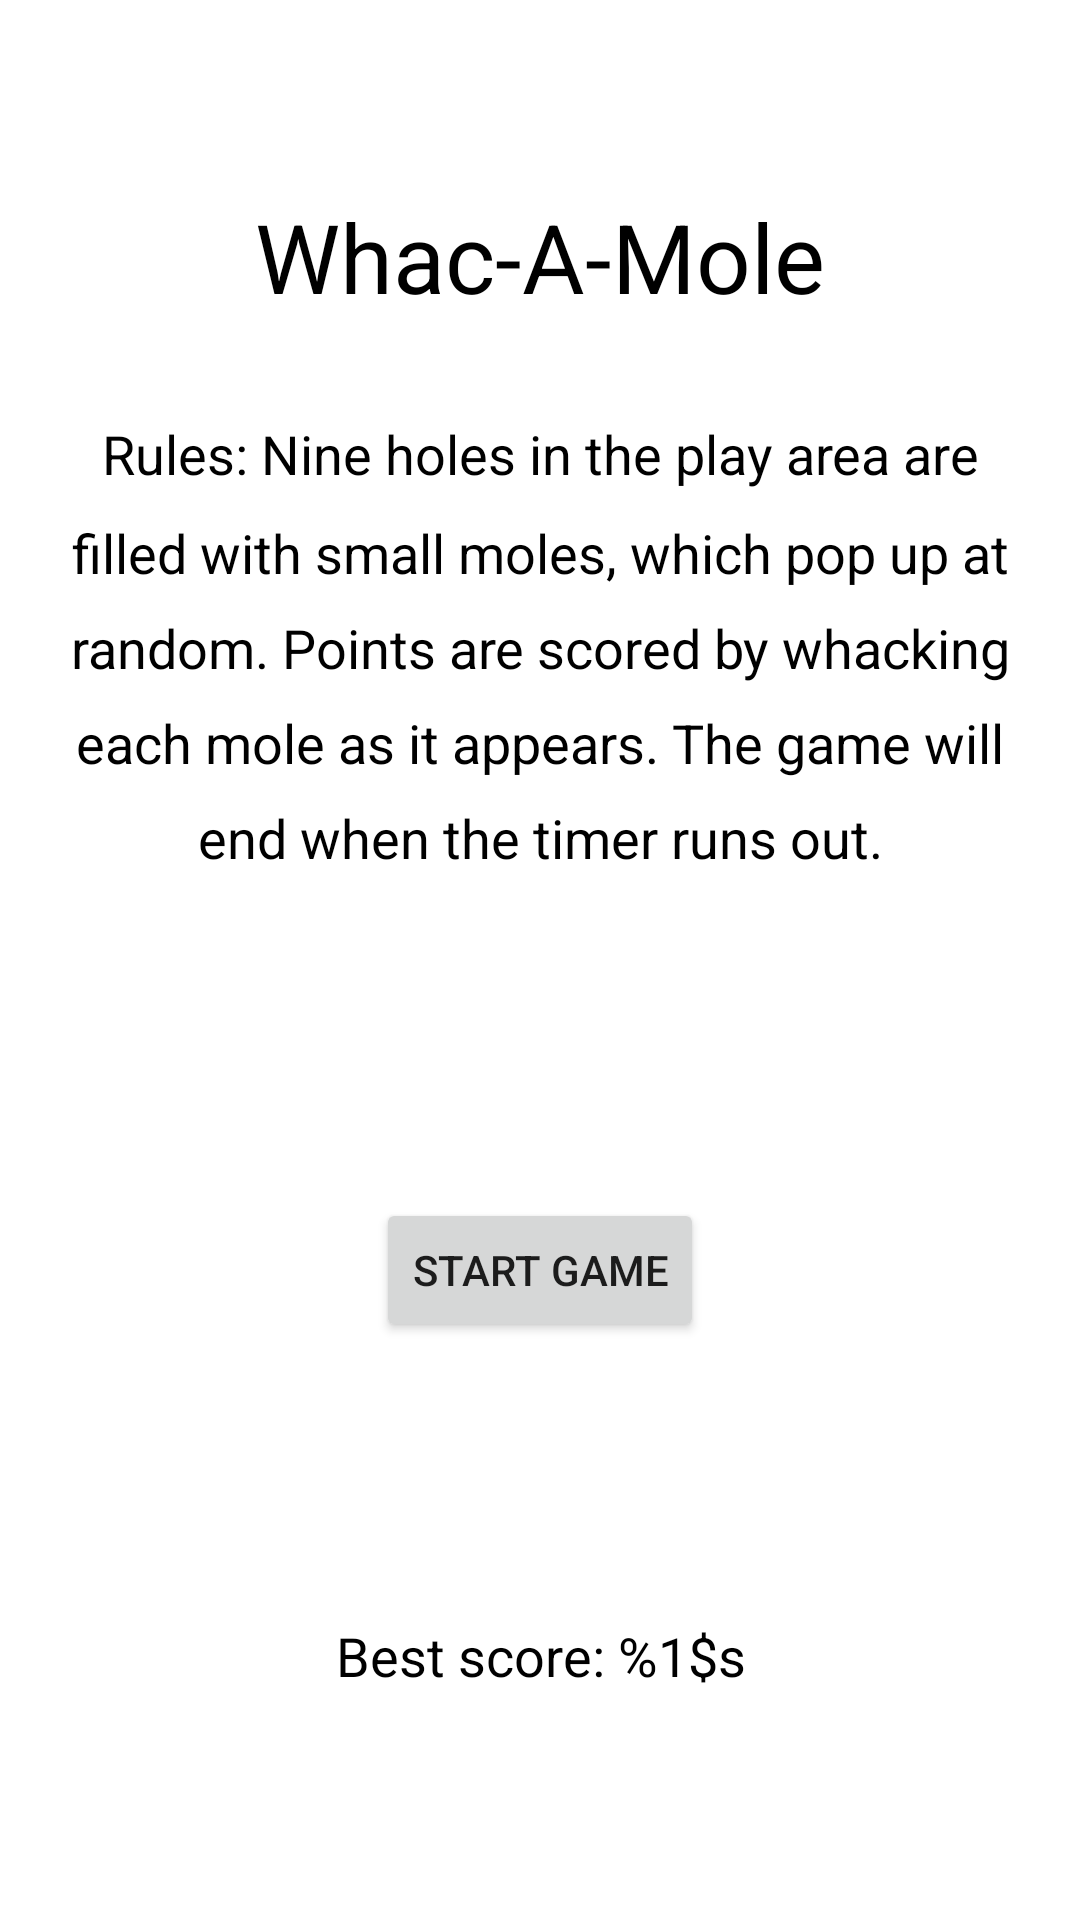

Produce the Android XML layout that renders to this screen, including the resource entries it uses.
<!-- AndroidManifest.xml: application theme Theme.WhacAMole -->
<!-- res/layout/fragment_main_menu.xml -->
<?xml version="1.0" encoding="utf-8"?>
<androidx.constraintlayout.widget.ConstraintLayout xmlns:android="http://schemas.android.com/apk/res/android"
    xmlns:app="http://schemas.android.com/apk/res-auto"
    xmlns:tools="http://schemas.android.com/tools"
    android:layout_width="match_parent"
    android:layout_height="match_parent"
    tools:context=".presentation.main_menu.MainMenuFragment">


    <TextView
        android:id="@+id/tvGameName"
        style="@style/Header"
        android:layout_width="0dp"
        android:layout_height="wrap_content"
        android:layout_marginTop="@dimen/margin_top_big"
        android:gravity="center"
        android:text="@string/game_name"
        app:layout_constraintEnd_toStartOf="@+id/verticalRightGuideline"
        app:layout_constraintStart_toStartOf="@+id/verticalLeftGuideline"
        app:layout_constraintTop_toTopOf="parent" />

    <TextView
        android:id="@+id/tvGameRules"
        style="@style/Body"
        android:layout_width="0dp"
        android:layout_height="wrap_content"
        android:layout_marginTop="@dimen/top_margin_medium"
        android:gravity="center"
        android:lineSpacingMultiplier="1.5"
        android:text="@string/game_rules"
        app:layout_constraintEnd_toStartOf="@+id/verticalRightGuideline"
        app:layout_constraintStart_toStartOf="@+id/verticalLeftGuideline"
        app:layout_constraintTop_toBottomOf="@+id/tvGameName" />

    <Button
        android:id="@+id/btnStartGame"
        android:layout_width="wrap_content"
        android:layout_height="wrap_content"
        android:layout_marginTop="@dimen/top_margin_medium"
        android:text="@string/start_game"
        app:layout_constraintBottom_toTopOf="@+id/tvBestScore"
        app:layout_constraintEnd_toEndOf="parent"
        app:layout_constraintHorizontal_bias="0.5"
        app:layout_constraintStart_toStartOf="parent"
        app:layout_constraintTop_toBottomOf="@+id/tvGameRules" />

    <TextView
        android:id="@+id/tvBestScore"
        style="@style/Body"
        android:layout_width="0dp"
        android:layout_height="wrap_content"
        android:layout_marginTop="@dimen/top_margin_small"
        android:gravity="center"
        android:text="@string/best_score"
        app:layout_constraintBottom_toBottomOf="parent"
        app:layout_constraintEnd_toStartOf="@+id/verticalRightGuideline"
        app:layout_constraintHorizontal_bias="0.5"
        app:layout_constraintStart_toStartOf="@+id/verticalLeftGuideline"
        app:layout_constraintTop_toBottomOf="@+id/btnStartGame" />

    <androidx.constraintlayout.widget.Guideline
        android:id="@+id/verticalLeftGuideline"
        android:layout_width="wrap_content"
        android:layout_height="wrap_content"
        android:orientation="vertical"
        app:layout_constraintGuide_begin="@dimen/guideline_vertical_margin" />

    <androidx.constraintlayout.widget.Guideline
        android:id="@+id/verticalRightGuideline"
        android:layout_width="wrap_content"
        android:layout_height="wrap_content"
        android:orientation="vertical"
        app:layout_constraintGuide_end="@dimen/guideline_vertical_margin" />
</androidx.constraintlayout.widget.ConstraintLayout>
<!-- resources referenced by this layout -->
<resources>
  <dimen name="guideline_vertical_margin">20dp</dimen>
  <dimen name="margin_top_big">64dp</dimen>
  <dimen name="top_margin_medium">32dp</dimen>
  <dimen name="top_margin_small">16dp</dimen>
  <string name="best_score">Best score: %1$s</string>
  <string name="game_name">Whac-A-Mole</string>
  <string name="game_rules">
          Rules: Nine holes in the play area are filled with small moles, which pop up at random. Points are scored by whacking each mole as it appears. The game will end when the timer runs out.</string>
  <string name="start_game">Start game</string>
  <style name="Body">
          <item name="android:textColor">@color/black</item>
          <item name="android:textSize">18sp</item>
      </style>
  <style name="Header">
          <item name="android:textColor">@color/black</item>
          <item name="android:textSize">32sp</item>
      </style>
  <style name="Theme.WhacAMole" parent="Theme.MaterialComponents.DayNight.NoActionBar">
          
          <item name="colorPrimary">@color/purple_500</item>
          <item name="colorPrimaryVariant">@color/purple_700</item>
          <item name="colorOnPrimary">@color/white</item>
          
          <item name="colorSecondary">@color/teal_200</item>
          <item name="colorSecondaryVariant">@color/teal_700</item>
          <item name="colorOnSecondary">@color/black</item>
          
          <item name="android:statusBarColor">?attr/colorPrimaryVariant</item>
          
      </style>
  <!-- not gathered from this repository: default colours our renderer supplied (Android Studio template values) -->
  <color name="purple_500">#FF6200EE</color>
  <color name="purple_700">#FF3700B3</color>
  <color name="teal_200">#FF03DAC5</color>
  <color name="teal_700">#FF018786</color>
  <color name="black">#FF000000</color>
  <color name="white">#FFFFFFFF</color>
</resources>
